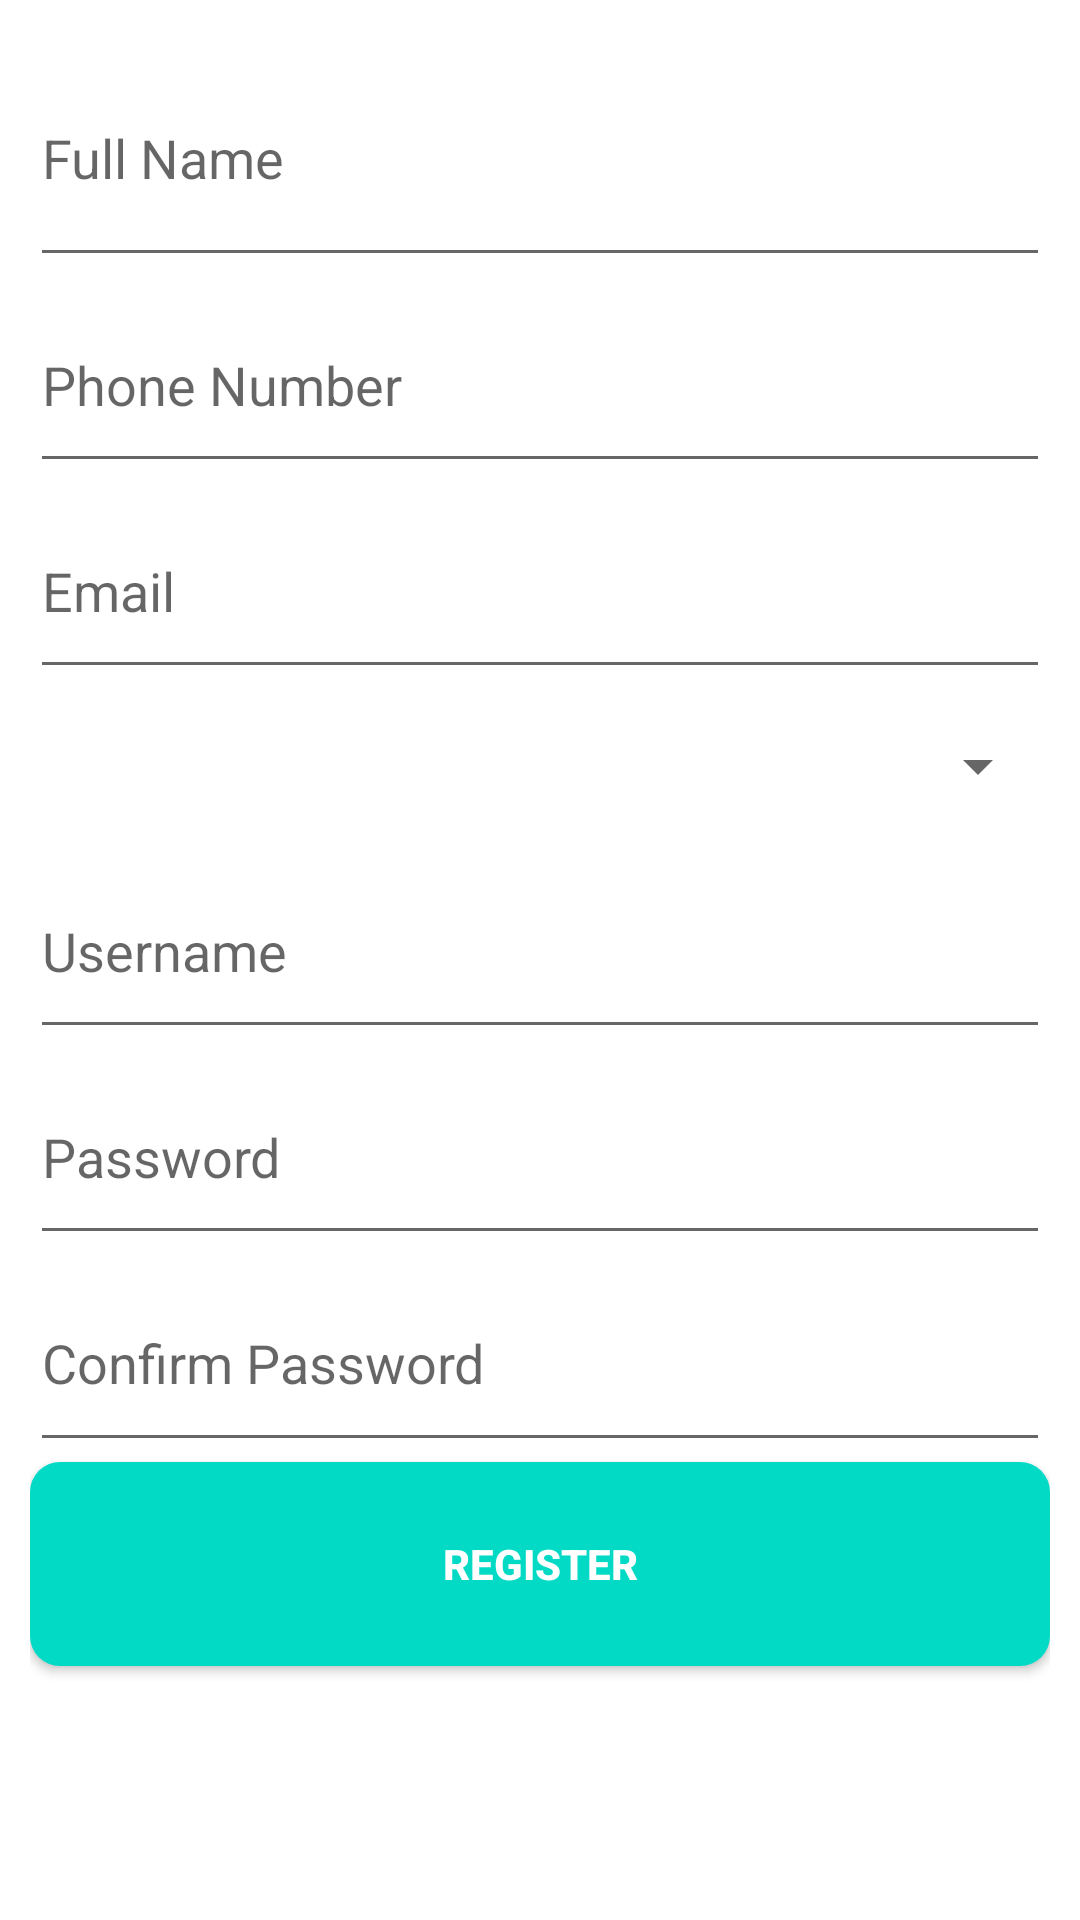

Write the Android layout XML for this screen, with the resource values it uses.
<!-- AndroidManifest.xml: application theme Theme.Nav_drawer -->
<!-- res/layout/activity_create_account.xml -->
<?xml version="1.0" encoding="utf-8"?>
<LinearLayout xmlns:android="http://schemas.android.com/apk/res/android"
    xmlns:app="http://schemas.android.com/apk/res-auto"
    xmlns:tools="http://schemas.android.com/tools"
    android:layout_width="match_parent"
    android:layout_height="match_parent"
    android:orientation="vertical"
    android:layout_margin="5dp"
    android:padding="10dp"
    tools:context=".CreateAccountActivity">

    <EditText
        android:id="@+id/editTextfullname"
        android:layout_width="match_parent"
        android:layout_height="55dp"
        android:ems="10"
        android:layout_weight="1"
        android:inputType="textCapWords"
        android:hint="Full Name" />


    <EditText
        android:id="@+id/editTextphoneno"
        android:layout_width="match_parent"
        android:layout_height="wrap_content"
        android:layout_weight="1"
        android:ems="10"
        android:inputType="phone"
        android:hint="Phone Number"/>


    <EditText
        android:id="@+id/editTextemail"
        android:layout_width="match_parent"
        android:layout_height="wrap_content"
        android:layout_weight="1"
        android:ems="10"
        android:hint="Email"
        android:inputType="textEmailAddress" />

    <Spinner
        android:id="@+id/spinnerlocation"
        android:layout_width="match_parent"
        android:layout_height="wrap_content"
        android:layout_weight="1"
        android:hint="Country Name"
        android:textAppearance="?android:textAppearanceMedium" />

    <EditText
        android:id="@+id/editTextusername"
        android:layout_width="match_parent"
        android:layout_height="wrap_content"
        android:ems="10"
        android:layout_weight="1"
        android:inputType="textPersonName"
        android:hint="Username" />

    <EditText
        android:id="@+id/editTextccpassword"
        android:layout_width="match_parent"
        android:layout_weight="1"
        android:layout_height="wrap_content"
        android:ems="10"
        android:hint="Password"
        android:inputType="textPassword" />

    <EditText
        android:id="@+id/edtxconfirmpassword"
        android:hint="Confirm Password"
        android:layout_width="match_parent"
        android:layout_height="wrap_content"
        android:ems="10"
        android:layout_weight="1"
        android:inputType="textPassword" />

    <Button
        android:id="@+id/buttonregister"
        android:layout_weight="0.3"
        android:layout_width="match_parent"
        android:textStyle="bold"
        android:textColor="@color/white"
        android:background="@drawable/custom_button"
        android:layout_height="60dp"
        android:text="Register" />

    <TextView
        android:layout_weight="2"
        android:layout_width="match_parent"
        android:layout_height="wrap_content"
        />
</LinearLayout>
<!-- resources referenced by this layout -->
<resources>
  <color name="white">#FFFFFFFF</color>
  <!-- drawable custom_button (drawable) -->
  <?xml version="1.0" encoding="utf-8"?>
  <shape xmlns:android="http://schemas.android.com/apk/res/android" android:shape="rectangle">
  
      <solid android:color="@color/colorPrimary"/>
      <corners android:radius="10dp"></corners>
  
  </shape>
  <style name="Theme.Nav_drawer" parent="Theme.MaterialComponents.DayNight.DarkActionBar">
          
          <item name="colorPrimary">@color/purple_500</item>
          <item name="colorPrimaryVariant">@color/purple_700</item>
          <item name="colorOnPrimary">@color/white</item>
          
          <item name="colorSecondary">@color/teal_200</item>
          <item name="colorSecondaryVariant">@color/teal_700</item>
          <item name="colorOnSecondary">@color/black</item>
          
          <item name="android:statusBarColor" tools:targetApi="l">?attr/colorPrimaryVariant</item>
          
      </style>
  <color name="colorPrimary">@color/teal_200</color>
  <color name="purple_500">#FF03DAC5</color>
  <color name="purple_700">#B2EBF2</color>
  <color name="teal_200">#FF03DAC5</color>
  <color name="teal_700">#0097A7</color>
  <color name="black">#FF000000</color>
</resources>
